Labelled photos from "makes", an image-classification folder in nazarlielmaddin/vehicle-recognizer. The possible labels are: BAIC, BMW, BYD, Bentley, Changan, Chery, Chevrolet, DFSK, Ford, GAC, Geely, GWM, HOWO, Haval, Honda, Hyundai, Infiniti, Jeep, Kia, Lada, Land Rover, Lexus, Li Auto, Lynk, Lynk and Co, Mazda, Mercedes-Benz, Mitsubishi, Nissan, Porsche, Soueast, Toyota, Volkswagen, Zeekr.

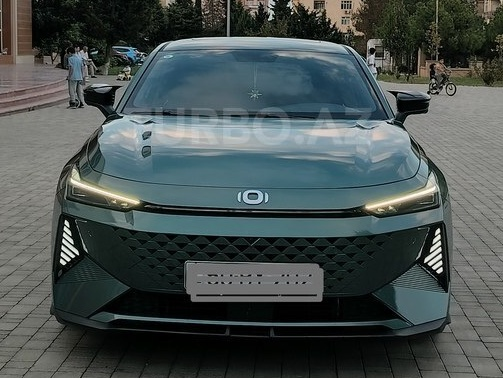
Label: Changan

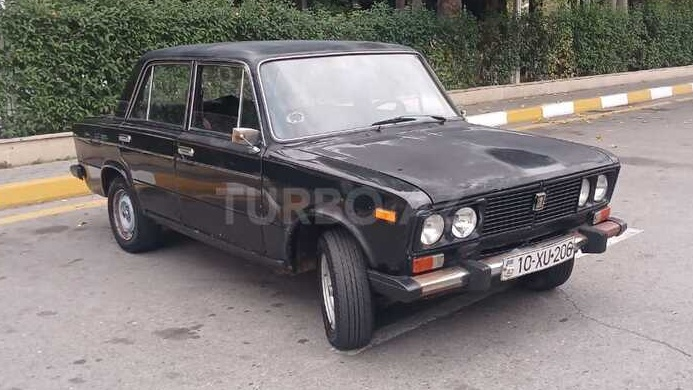
Label: Lada

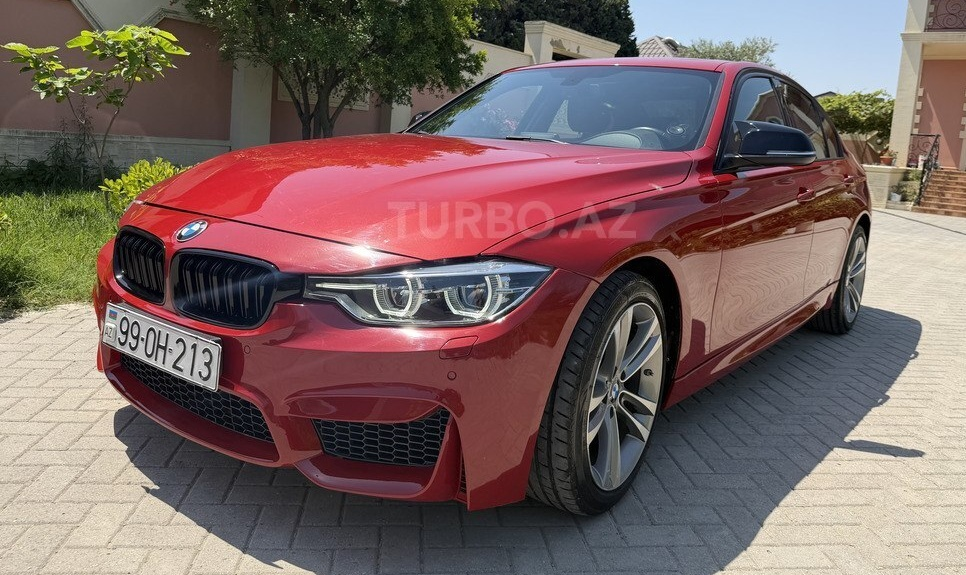
Label: BMW

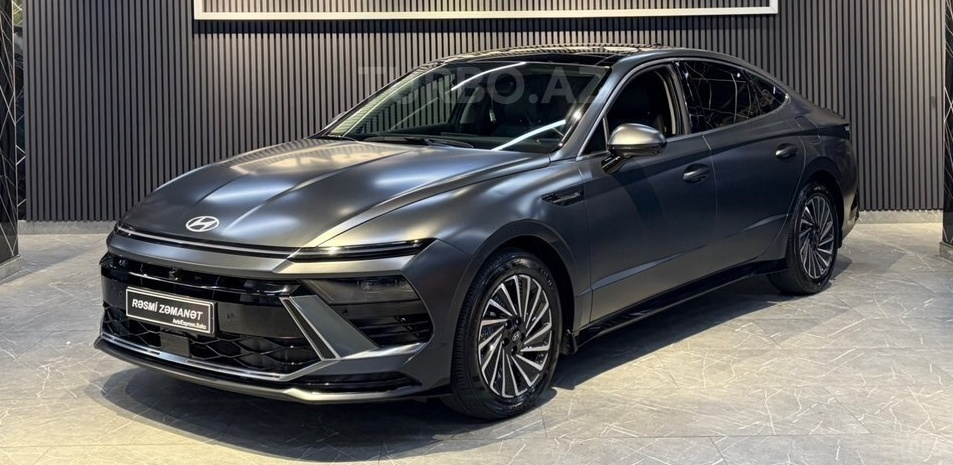
Label: Hyundai

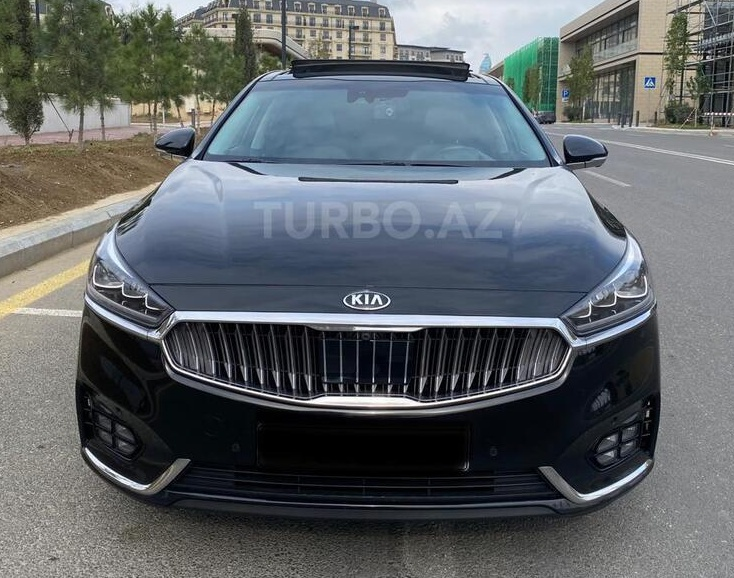
Label: Kia

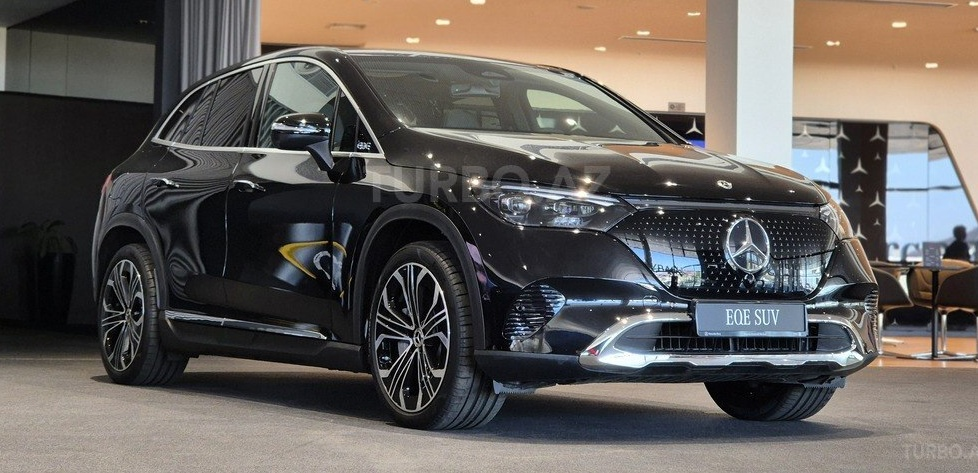
Label: Mercedes-Benz
